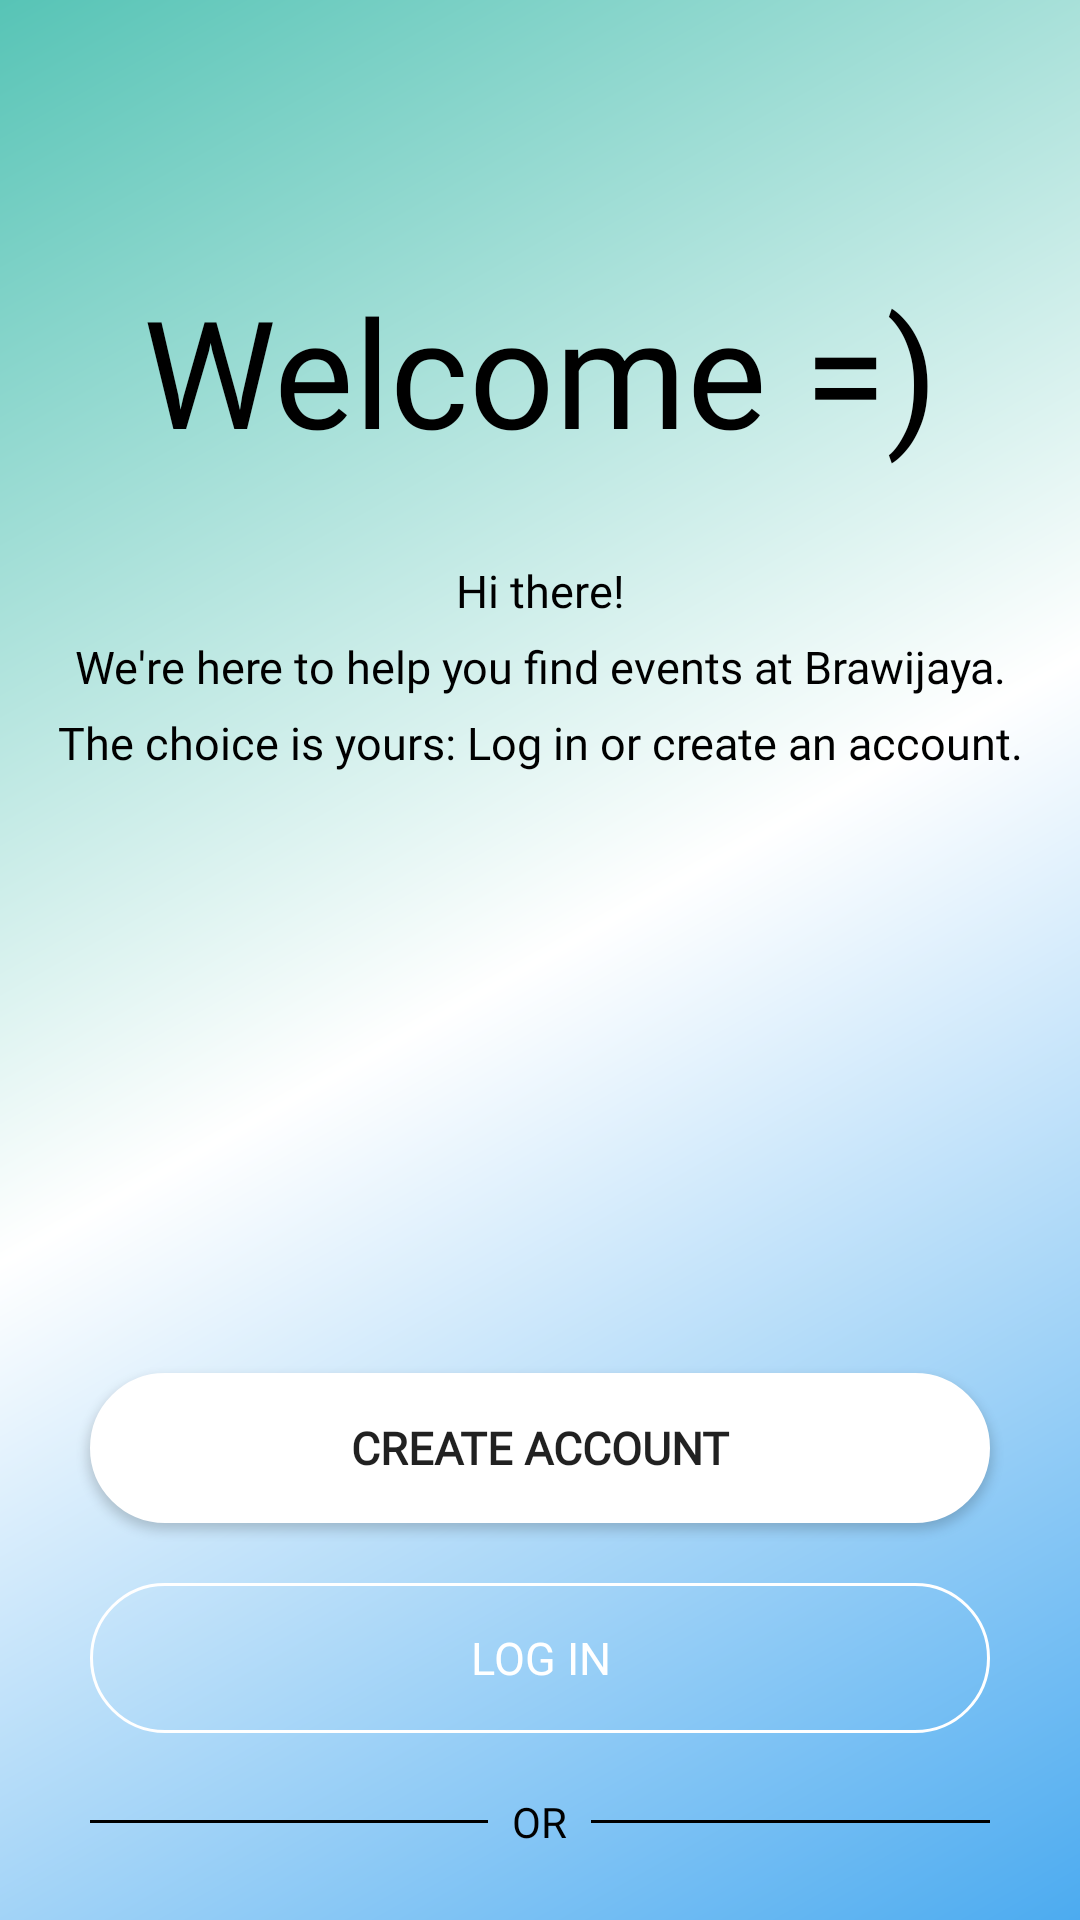

Android layout source for this screen:
<!-- AndroidManifest.xml: application theme Theme.HuddleUp -->
<!-- res/layout/n_activity_launcher.xml -->
<?xml version="1.0" encoding="utf-8"?>
<androidx.constraintlayout.widget.ConstraintLayout xmlns:android="http://schemas.android.com/apk/res/android"
    xmlns:app="http://schemas.android.com/apk/res-auto"
    xmlns:tools="http://schemas.android.com/tools"
    android:id="@+id/main"
    android:layout_width="match_parent"
    android:layout_height="match_parent"
    tools:context=".N_LauncherActivity"
    android:background="@drawable/bg_launcher">

    <TextView
        android:id="@+id/textView"
        android:layout_width="wrap_content"
        android:layout_height="wrap_content"
        android:layout_marginStart="170dp"
        android:layout_marginTop="90dp"
        android:layout_marginEnd="170dp"
        android:text="Welcome =)"
        android:textSize="50sp"
        android:textColor="@color/black"
        android:fontFamily="@font/poppinsbold"
        app:layout_constraintEnd_toEndOf="parent"
        app:layout_constraintStart_toStartOf="parent"
        app:layout_constraintTop_toTopOf="parent" />

    <TextView
        android:id="@+id/textView2"
        android:layout_width="wrap_content"
        android:layout_height="wrap_content"
        android:layout_marginTop="30dp"
        android:text="Hi there!"
        android:textSize="15sp"
        android:textColor="@color/black"
        android:fontFamily="@font/poppinsmedium"
        app:layout_constraintEnd_toEndOf="parent"
        app:layout_constraintStart_toStartOf="parent"
        app:layout_constraintTop_toBottomOf="@+id/textView" />

    <TextView
        android:id="@+id/textView3"
        android:layout_width="wrap_content"
        android:layout_height="wrap_content"
        android:layout_marginStart="50dp"
        android:layout_marginTop="5dp"
        android:layout_marginEnd="50dp"
        android:gravity="center"
        android:text="We're here to help you find events at Brawijaya."
        android:textColor="@color/black"
        android:textSize="15sp"
        android:fontFamily="@font/poppinsmedium"
        app:layout_constraintEnd_toEndOf="parent"
        app:layout_constraintStart_toStartOf="parent"
        app:layout_constraintTop_toBottomOf="@+id/textView2" />

    <TextView
        android:id="@+id/textView4"
        android:layout_width="wrap_content"
        android:layout_height="wrap_content"
        android:layout_marginStart="50dp"
        android:layout_marginTop="5dp"
        android:layout_marginEnd="50dp"
        android:gravity="center"
        android:text="The choice is yours: Log in or create an account."
        android:textColor="@color/black"
        android:textSize="15sp"
        android:fontFamily="@font/poppinsmedium"
        app:layout_constraintEnd_toEndOf="parent"
        app:layout_constraintStart_toStartOf="parent"
        app:layout_constraintTop_toBottomOf="@+id/textView3" />

    <Button
        android:id="@+id/btnl_SigIn"
        android:layout_width="300dp"
        android:layout_height="50dp"
        android:layout_marginStart="100dp"
        android:layout_marginTop="200dp"
        android:layout_marginEnd="100dp"
        android:background="@drawable/btn_sigin"
        android:fontFamily="@font/poppinsmedium"
        android:text="Create Account"
        android:textSize="15sp"
        android:textStyle="bold"
        app:layout_constraintEnd_toEndOf="parent"
        app:layout_constraintStart_toStartOf="parent"
        app:layout_constraintTop_toBottomOf="@+id/textView4" />

    <Button
        android:id="@+id/btnl_LogIn"
        android:layout_width="300dp"
        android:layout_height="50dp"
        android:layout_marginStart="100dp"
        android:layout_marginTop="20dp"
        android:layout_marginEnd="100dp"
        android:background="@drawable/btn_login"
        android:fontFamily="@font/poppinsmedium"
        android:text="Log In"
        android:textSize="15sp"
        android:textColor="@color/white"
        app:layout_constraintEnd_toEndOf="parent"
        app:layout_constraintStart_toStartOf="parent"
        app:layout_constraintTop_toBottomOf="@+id/btnl_SigIn" />


    <LinearLayout
        android:id="@+id/dividerLayout"
        android:layout_width="300dp"
        android:layout_height="wrap_content"
        android:layout_marginTop="20dp"
        android:gravity="center_vertical"
        android:orientation="horizontal"
        app:layout_constraintEnd_toEndOf="@+id/btnl_LogIn"
        app:layout_constraintStart_toStartOf="@+id/btnl_LogIn"
        app:layout_constraintTop_toBottomOf="@+id/btnl_LogIn">

        <View
            android:layout_width="0dp"
            android:layout_height="1dp"
            android:layout_weight="1"
            android:background="@color/black" />

        <TextView
            android:layout_width="wrap_content"
            android:layout_height="wrap_content"
            android:layout_marginStart="8dp"
            android:layout_marginEnd="8dp"
            android:text="OR"
            android:textColor="@color/black"
            android:fontFamily="@font/poppinsmedium"
            android:textAllCaps="true" />

        <View
            android:layout_width="0dp"
            android:layout_height="1dp"
            android:layout_weight="1"
            android:background="@color/black" />
    </LinearLayout>

    <ImageButton
        android:id="@+id/btnContinueWithGoogle"
        android:layout_width="300dp"
        android:layout_height="50dp"
        android:layout_marginTop="20dp"
        android:adjustViewBounds="true"
        android:background="@android:color/transparent"
        android:contentDescription="Lanjutkan dengan Google"
        android:scaleType="fitCenter"
        android:src="@drawable/ic_continue_with_google"
        app:layout_constraintEnd_toEndOf="@+id/dividerLayout"
        app:layout_constraintStart_toStartOf="@+id/dividerLayout"
        app:layout_constraintTop_toBottomOf="@+id/dividerLayout" />

</androidx.constraintlayout.widget.ConstraintLayout>
<!-- resources referenced by this layout -->
<resources>
  <color name="black">#FF000000</color>
  <color name="white">#FFFFFFFF</color>
  <!-- drawable bg_launcher (drawable) -->
  <?xml version="1.0" encoding="utf-8"?>
  <shape xmlns:android="http://schemas.android.com/apk/res/android">
      <gradient
          android:angle="135"
          android:startColor="#4CABF0"
          android:centerColor="#FFFFFF"
          android:endColor="#57C4B6"
          android:centerX="0.5"
          android:centerY="0.5"
          android:type="linear"/>
  </shape>
  <!-- drawable btn_login (drawable) -->
  <?xml version="1.0" encoding="utf-8"?>
  <shape xmlns:android="http://schemas.android.com/apk/res/android">
      <stroke
          android:width="1dp"
          android:color="@color/white"/>
      <corners
          android:radius="32dp"/>
  </shape>
  <!-- drawable btn_sigin (drawable) -->
  <?xml version="1.0" encoding="utf-8"?>
  <shape xmlns:android="http://schemas.android.com/apk/res/android">
      <solid
          android:color="@color/white"/>
      <stroke
          android:width="1dp"
          android:color="@color/white"/>
      <corners
          android:radius="32dp"/>
  </shape>
  <style name="Theme.HuddleUp" parent="Base.Theme.HuddleUp">
          <item name="materialButtonStyle">@style/Widget.AppCompat.Button</item>
      </style>
  <style name="Base.Theme.HuddleUp" parent="Theme.AppCompat.DayNight.NoActionBar">
      </style>
</resources>
